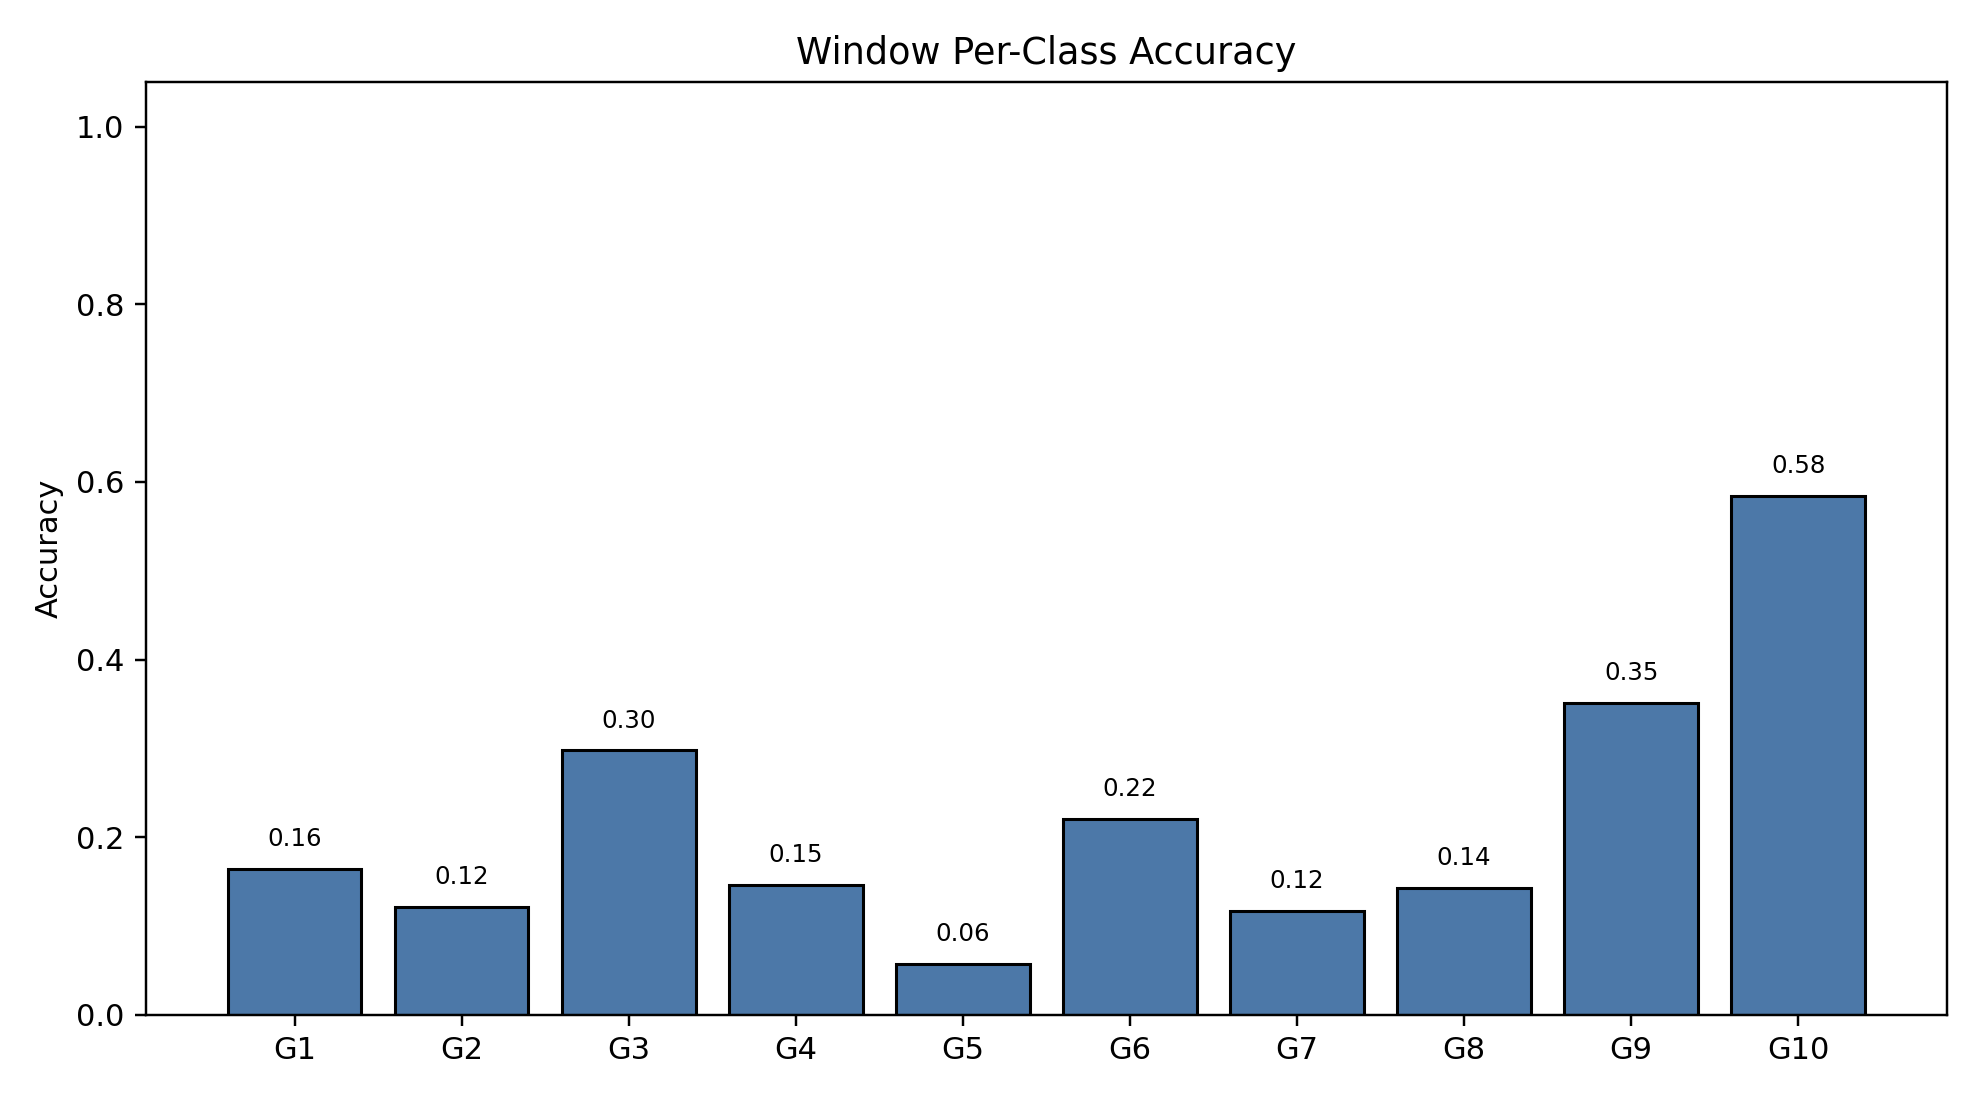

The table this chart was drawn from, first rows:
class_index, gesture_id, support, correct, accuracy
0, 1, 790, 130, 0.1646
1, 2, 693, 84, 0.1212
2, 3, 766, 228, 0.2977
3, 4, 743, 109, 0.1467
4, 5, 735, 42, 0.05714
5, 6, 763, 168, 0.2202
6, 7, 754, 88, 0.1167
7, 8, 707, 101, 0.1429
8, 9, 687, 241, 0.3508
9, 10, 683, 399, 0.5842
